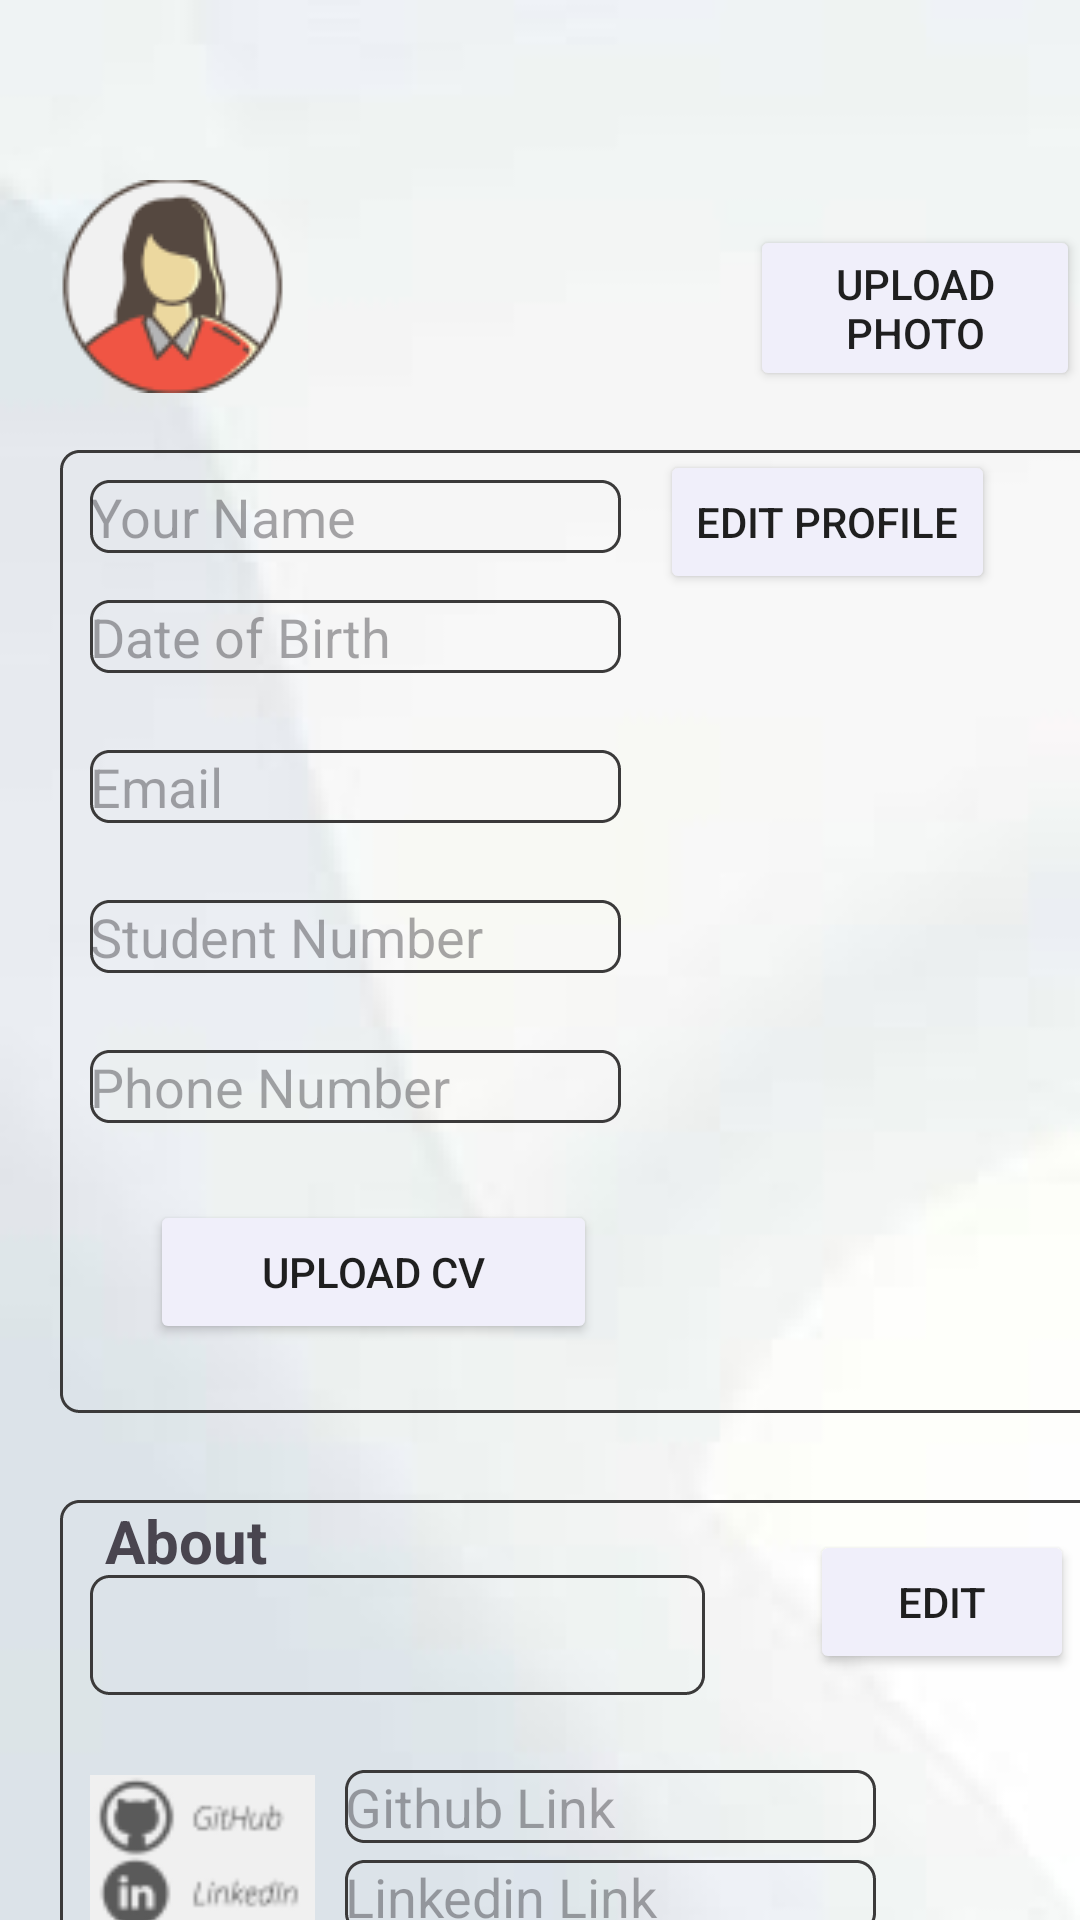

Here is an Android app screen rendered from its layout file. Give the layout XML and the strings, colors and styles it references.
<!-- AndroidManifest.xml: application theme Theme.Collab -->
<!-- res/layout/edit_profile_student.xml -->
<?xml version="1.0" encoding="utf-8"?>
<FrameLayout xmlns:android="http://schemas.android.com/apk/res/android"
    xmlns:app="http://schemas.android.com/apk/res-auto"
    xmlns:tools="http://schemas.android.com/tools"
    android:layout_width="match_parent"
    android:layout_height="match_parent"
    tools:context=".EditProfileStudent"
    android:background="@drawable/background">

    <ImageView
        android:id="@+id/imageView11"
        android:layout_width="wrap_content"
        android:layout_height="wrap_content"
        android:layout_marginStart="20dp"
        android:layout_marginTop="60dp"
        android:src="@drawable/image_3" />

    <Button
        android:id="@+id/button5"
        android:layout_width="wrap_content"
        android:layout_height="wrap_content"
        android:text="Upload Photo"
        android:layout_marginStart="250dp"
        android:layout_marginTop="75dp"
        android:textColor="#1F1F1F"
        app:backgroundTint="#F0EFFA"/>

    <FrameLayout
        android:layout_width="378dp"
        android:layout_height="321dp"
        android:layout_marginStart="20dp"
        android:layout_marginTop="150dp"
        android:background="@drawable/edit_text_border">

        
        <EditText
            android:id="@+id/editTextName"
            android:layout_width="177dp"
            android:layout_height="wrap_content"
            android:hint="Your Name"
            android:inputType="text"
            android:layout_marginTop="10dp"
            android:layout_marginStart="10dp"
            android:background="@drawable/edit_text_border" />

        
        <EditText
            android:id="@+id/editTextDOB"
            android:layout_width="177dp"
            android:layout_height="wrap_content"
            android:layout_below="@id/editTextName"
            android:hint="Date of Birth"
            android:inputType="date"
            android:layout_marginTop="50dp"
            android:layout_marginStart="10dp"
            android:background="@drawable/edit_text_border"/>

        
        <EditText
            android:id="@+id/editTextEmail"
            android:layout_width="177dp"
            android:layout_height="wrap_content"
            android:layout_below="@id/editTextDOB"
            android:hint="Email"
            android:inputType="textEmailAddress"
            android:layout_marginTop="100dp"
            android:layout_marginStart="10dp"
            android:background="@drawable/edit_text_border"/>

        
        <EditText
            android:id="@+id/editTextStudentNumber"
            android:layout_width="177dp"
            android:layout_height="wrap_content"
            android:layout_below="@id/editTextEmail"
            android:hint="Student Number"
            android:inputType="number"
            android:layout_marginTop="150dp"
            android:layout_marginStart="10dp"
            android:background="@drawable/edit_text_border"/>

        
        <EditText
            android:id="@+id/editTextPhoneNumber"
            android:layout_width="177dp"
            android:layout_height="wrap_content"
            android:layout_below="@id/editTextStudentNumber"
            android:hint="Phone Number"
            android:inputType="phone"
            android:layout_marginTop="200dp"
            android:layout_marginStart="10dp"
            android:background="@drawable/edit_text_border"/>

        
        <Button
            android:id="@+id/buttonUploadCV"
            android:layout_width="149dp"
            android:layout_height="wrap_content"
            android:layout_below="@id/editTextPhoneNumber"
            android:layout_marginStart="30dp"
            android:layout_marginTop="250dp"
            android:text="Upload CV"
            app:backgroundTint="#F0EFFA"
            android:textColor="#1F1F1F"/>

        
        <Button
            android:id="@+id/buttonEditProfile"
            android:layout_width="wrap_content"
            android:layout_height="wrap_content"
            android:layout_below="@id/buttonUploadCV"
            android:text="Edit Profile"
            android:layout_marginStart="200dp"
            app:backgroundTint="#F0EFFA"
            android:textColor="#1F1F1F"/>

        <ImageView
            android:id="@+id/imageView12"
            android:layout_width="26dp"
            android:layout_height="21dp"
            android:layout_marginStart="35dp"
            android:layout_marginTop="260dp"
            android:src="@drawable/image_4" />

    </FrameLayout>

    <FrameLayout
        android:layout_width="378dp"
        android:layout_height="163dp"
        android:layout_marginStart="20dp"
        android:layout_marginTop="500dp"
        android:background="@drawable/edit_text_border">

        <TextView
            android:id="@+id/textView10"
            android:layout_width="wrap_content"
            android:layout_height="wrap_content"
            android:text="About"
            android:layout_marginStart="15dp"
            android:textSize="20dp"
            android:textStyle="bold"/>

        <EditText
            android:id="@+id/editAbout"
            android:layout_width="205dp"
            android:layout_height="40dp"
            android:layout_below="@id/editAbout"
            android:layout_marginStart="10dp"
            android:layout_marginTop="25dp"
            android:background="@drawable/edit_text_border"
            android:hint=""
            android:inputType="textMultiLine" />

        <EditText
            android:id="@+id/editGithubLink"
            android:layout_width="177dp"
            android:layout_height="wrap_content"
            android:layout_below="@id/editGithubLink"
            android:hint="Github Link"
            android:inputType="textWebEditText"
            android:layout_marginTop="90dp"
            android:layout_marginStart="95dp"
            android:background="@drawable/edit_text_border"/>

        <EditText
            android:id="@+id/editLinkedinLink"
            android:layout_width="177dp"
            android:layout_height="wrap_content"
            android:layout_below="@id/editLinkedinLink"
            android:hint="Linkedin Link"
            android:inputType="textWebEditText"
            android:layout_marginTop="120dp"
            android:layout_marginStart="95dp"
            android:background="@drawable/edit_text_border"/>

        <Button
            android:id="@+id/buttonEditAbout"
            android:layout_width="wrap_content"
            android:layout_height="wrap_content"
            android:text="Edit"
            android:layout_marginStart="250dp"
            android:layout_marginTop="10dp"
            app:backgroundTint="#F0EFFA"
            android:textColor="#1F1F1F"/>

        <ImageView
            android:id="@+id/imageView13"
            android:layout_width="75dp"
            android:layout_height="54dp"
            android:layout_marginStart="10dp"
            android:layout_marginTop="90dp"
            android:src="@drawable/image_5" />
    </FrameLayout>



</FrameLayout>
<!-- resources referenced by this layout -->
<resources>
  <!-- drawable background: png bitmap (drawable, 22317 bytes) -->
  <!-- drawable edit_text_border (drawable) -->
  <?xml version="1.0" encoding="utf-8"?>
  <shape xmlns:android="http://schemas.android.com/apk/res/android"
      android:shape="rectangle">
      <corners android:radius="6dp" />
      <stroke
          android:width="1dp"
          android:color="#3B3A3A"
          android:dashWidth="2dp" />
  </shape>
  <!-- drawable image_3: png bitmap (drawable, 5507 bytes) -->
  <!-- drawable image_4: png bitmap (drawable, 582 bytes) -->
  <!-- drawable image_5: png bitmap (drawable, 2412 bytes) -->
  <style name="Theme.Collab" parent="Base.Theme.Collab" />
  <style name="Base.Theme.Collab" parent="Theme.Material3.DayNight.NoActionBar">
          
          
      </style>
</resources>
